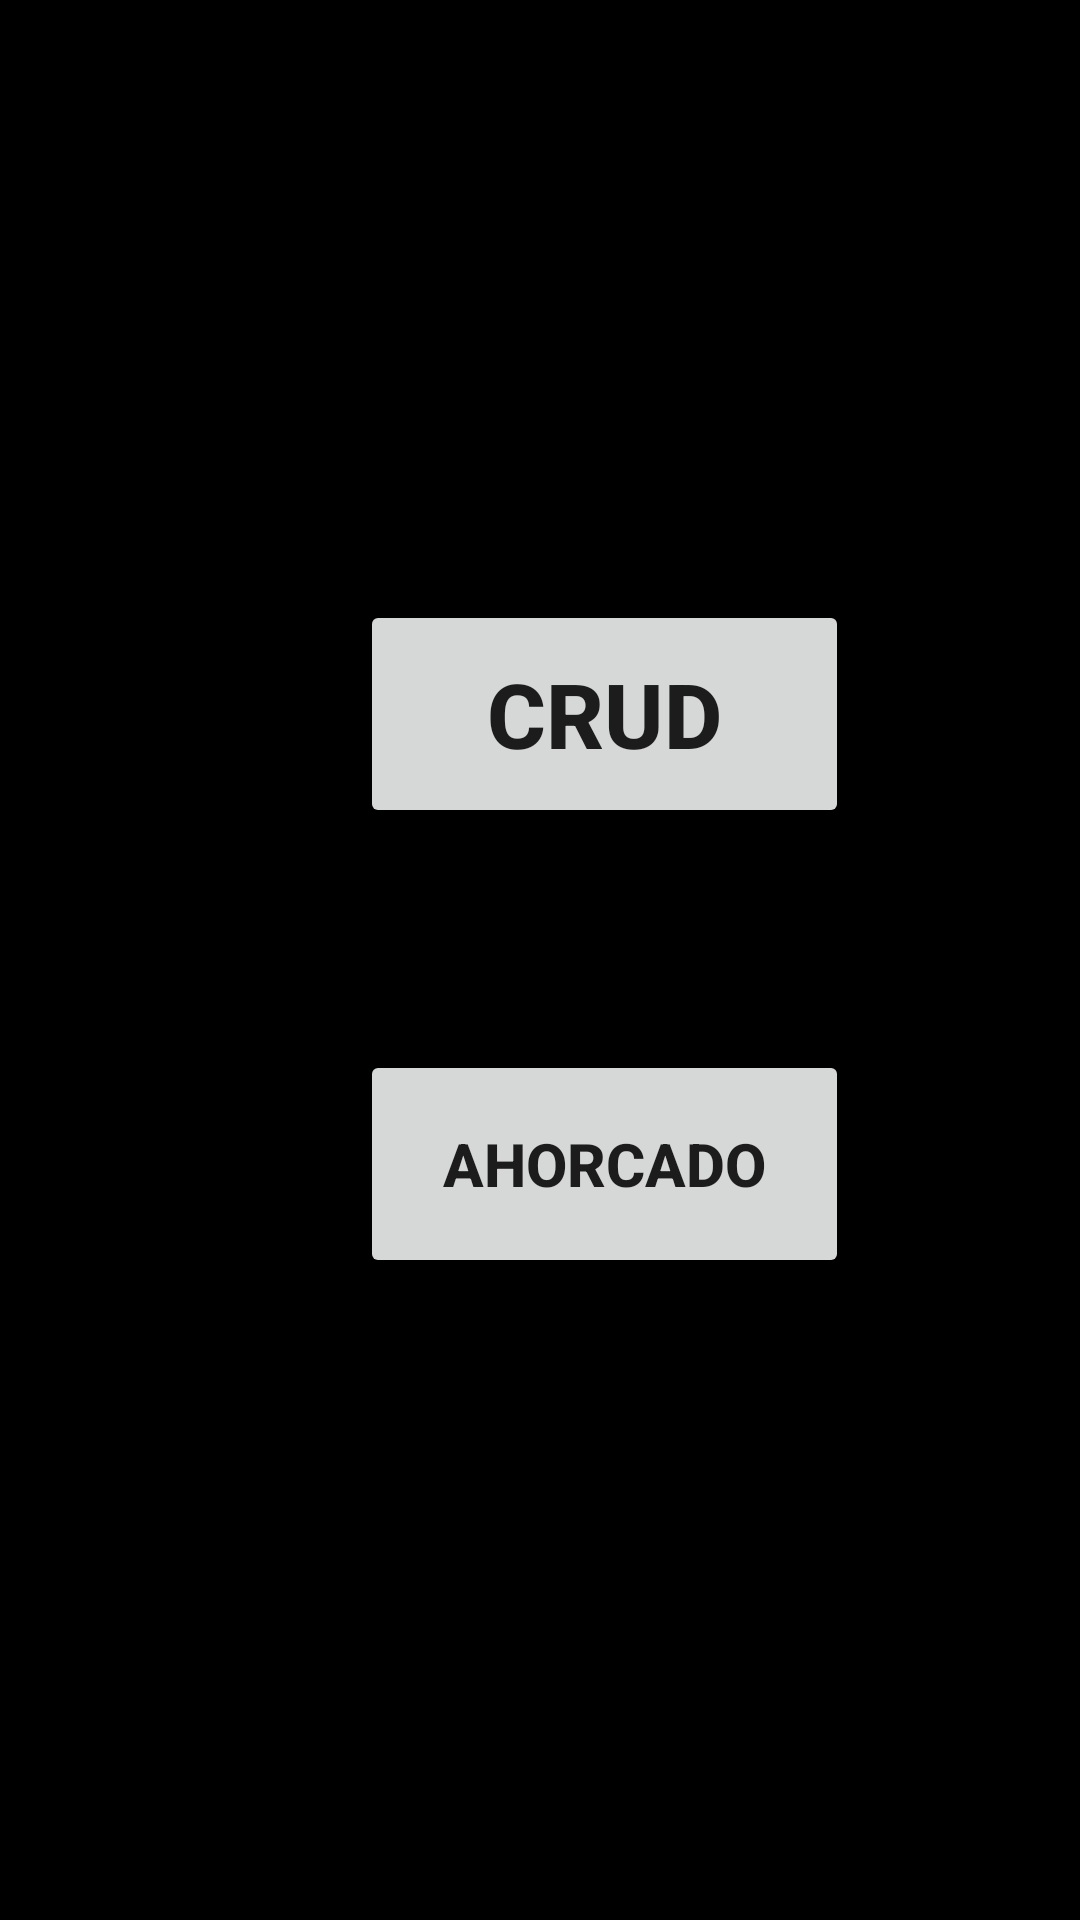

The Android layout XML behind this screen, and the referenced resources:
<!-- AndroidManifest.xml: application theme Theme.Fondos_de_pantalla -->
<!-- res/layout/activity_menu.xml -->
<?xml version="1.0" encoding="utf-8"?>
<RelativeLayout xmlns:android="http://schemas.android.com/apk/res/android"
    xmlns:app="http://schemas.android.com/apk/res-auto"
    xmlns:tools="http://schemas.android.com/tools"
    android:layout_width="match_parent"
    android:layout_height="match_parent"
    android:background="@color/black"
    tools:context=".Menu">

    <Button
        android:layout_width="163dp"
        android:layout_height="76dp"
        android:gravity="center"
        android:layout_marginTop="200dp"
        android:layout_marginLeft="120dp"
        android:id="@+id/crud"
        android:text="CRUD"
        android:textSize="30dp"
        android:textStyle="bold"

        >

    </Button>
    <Button
        android:layout_width="163dp"
        android:layout_height="76dp"
        android:gravity="center"
        android:layout_marginTop="350dp"
        android:layout_marginLeft="120dp"
        android:id="@+id/Ahorcado"
        android:text="AHORCADO"
        android:textStyle="bold"
        android:textSize="20dp"


        >

    </Button>



</RelativeLayout>
<!-- resources referenced by this layout -->
<resources>
  <style name="Theme.Fondos_de_pantalla" parent="Theme.MaterialComponents.DayNight.DarkActionBar">
          
          <item name="colorPrimary">@color/purple_500</item>
          <item name="colorPrimaryVariant">@color/purple_700</item>
          <item name="colorOnPrimary">@color/white</item>
          
          <item name="colorSecondary">@color/teal_200</item>
          <item name="colorSecondaryVariant">@color/teal_700</item>
          <item name="colorOnSecondary">@color/black</item>
          
          <item name="android:statusBarColor" tools:targetApi="l">?attr/colorPrimaryVariant</item>
          
      </style>
  <!-- not gathered from this repository: default colours our renderer supplied (Android Studio template values) -->
  <color name="purple_500">#FF6200EE</color>
  <color name="purple_700">#FF3700B3</color>
  <color name="teal_200">#FF03DAC5</color>
  <color name="teal_700">#FF018786</color>
  <color name="black">#FF000000</color>
  <color name="white">#FFFFFFFF</color>
</resources>
